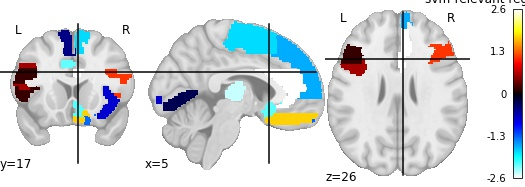

The file beside this chart, header and first rows:
, region, feat_importance
0, Frontal_Sup_R, -1.341
1, Frontal_Mid_L, 0.606
2, Frontal_Inf_Oper_R, 0.1733
3, Frontal_Inf_Tri_R, 1.141
4, Frontal_Inf_Orb_L, 0.6379
5, Rolandic_Oper_R, -0.4792
6, Supp_Motor_Area_R, -1.795
7, Olfactory_L, -2.16
8, Frontal_Sup_Medial_L, -1.622
9, Frontal_Med_Orb_L, 1.752
10, Insula_L, -0.7535
11, Cingulum_Ant_L, -2.6
12, Cingulum_Mid_L, -2.181
13, Cingulum_Mid_R, -0.9465
14, ParaHippocampal_R, -0.4466
15, Calcarine_L, -0.736
16, Calcarine_R, -0.2739
17, Occipital_Sup_L, -0.9754
18, Parietal_Inf_R, -2.408
19, Thalamus_L, -2.448
20, Heschl_L, -1.674
21, Heschl_R, -2.189
22, Temporal_Sup_R, 0.2214
